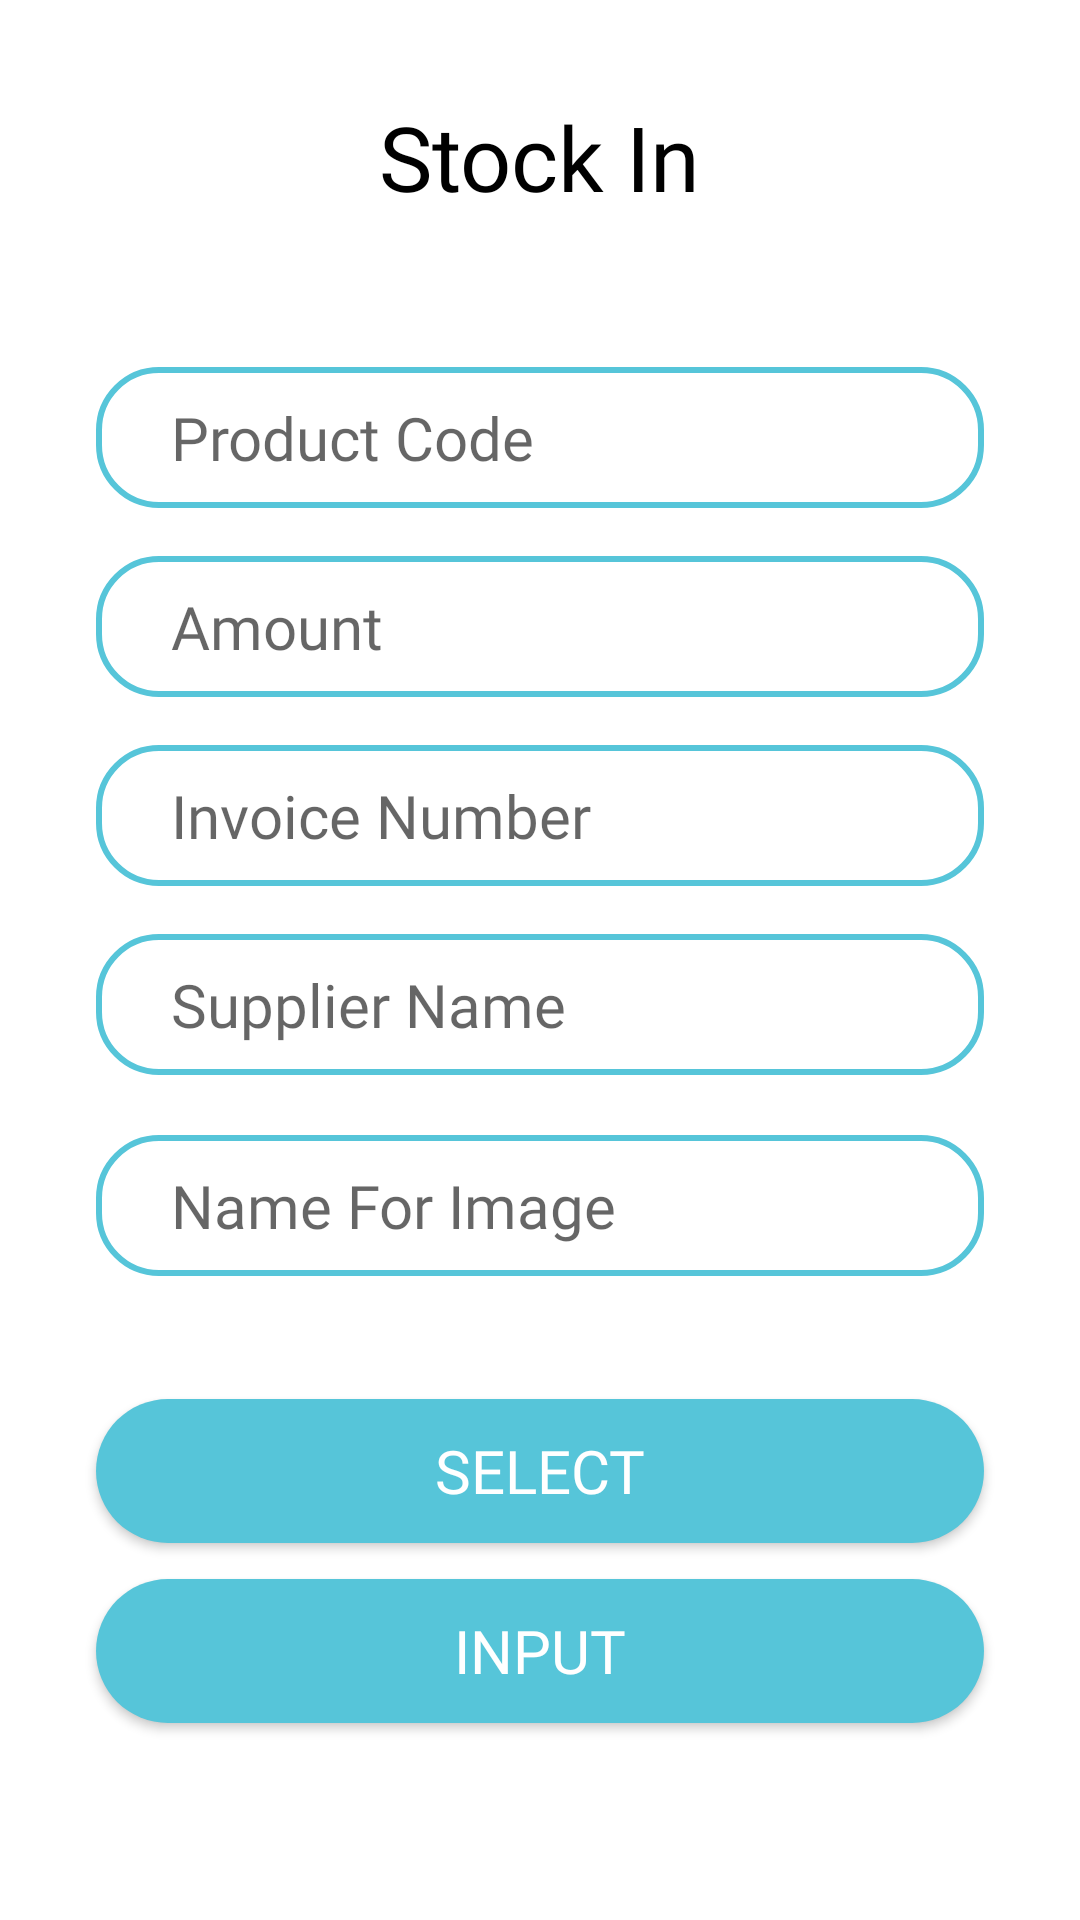

The Android layout XML behind this screen, and the referenced resources:
<!-- AndroidManifest.xml: application theme Theme.TheOneProduction -->
<!-- res/layout/activity_insert.xml -->
<?xml version="1.0" encoding="utf-8"?>
<androidx.constraintlayout.widget.ConstraintLayout xmlns:android="http://schemas.android.com/apk/res/android"
    xmlns:app="http://schemas.android.com/apk/res-auto"
    xmlns:tools="http://schemas.android.com/tools"
    android:layout_width="match_parent"
    android:layout_height="match_parent"
    tools:context=".insert">

    <EditText
        android:id="@+id/txtKodeBarangIn"
        android:layout_width="0dp"
        android:layout_height="wrap_content"
        android:layout_marginStart="32dp"
        android:layout_marginTop="50dp"
        android:layout_marginEnd="32dp"
        android:background="@drawable/edit_text_bg"
        android:ems="10"
        android:fontFamily="@font/aclonica"
        android:paddingStart="25dp"
        android:paddingTop="10dp"
        android:paddingBottom="10dp"
        android:textSize="20sp"
        android:hint="Product Code"
        android:inputType="textPersonName"
        app:layout_constraintEnd_toEndOf="parent"
        app:layout_constraintHorizontal_bias="0.0"
        app:layout_constraintStart_toStartOf="parent"
        app:layout_constraintTop_toBottomOf="@+id/textView3" />

    <EditText
        android:id="@+id/txtAmount"
        android:layout_width="0dp"
        android:layout_height="wrap_content"
        android:layout_marginStart="32dp"
        android:layout_marginTop="16dp"
        android:layout_marginEnd="32dp"
        android:background="@drawable/edit_text_bg"
        android:ems="10"
        android:fontFamily="@font/aclonica"
        android:hint="Amount"
        android:inputType="textPersonName"
        android:paddingStart="25dp"
        android:paddingTop="10dp"
        android:paddingBottom="10dp"
        android:textSize="20sp"
        app:layout_constraintEnd_toEndOf="parent"
        app:layout_constraintHorizontal_bias="0.0"
        app:layout_constraintStart_toStartOf="parent"
        app:layout_constraintTop_toBottomOf="@+id/txtKodeBarangIn" />

    <EditText
        android:id="@+id/txtInvoice"
        android:layout_width="0dp"
        android:layout_height="wrap_content"
        android:layout_marginStart="32dp"
        android:layout_marginTop="16dp"
        android:layout_marginEnd="32dp"
        android:background="@drawable/edit_text_bg"
        android:ems="10"
        android:fontFamily="@font/aclonica"
        android:hint="Invoice Number"
        android:inputType="textPersonName"
        android:paddingStart="25dp"
        android:paddingTop="10dp"
        android:paddingBottom="10dp"
        android:textSize="20sp"
        app:layout_constraintEnd_toEndOf="parent"
        app:layout_constraintHorizontal_bias="0.0"
        app:layout_constraintStart_toStartOf="parent"
        app:layout_constraintTop_toBottomOf="@+id/txtAmount" />

    <EditText
        android:id="@+id/txtSupplier"
        android:layout_width="0dp"
        android:layout_height="wrap_content"
        android:layout_marginStart="32dp"
        android:layout_marginTop="16dp"
        android:layout_marginEnd="32dp"
        android:background="@drawable/edit_text_bg"
        android:ems="10"
        android:fontFamily="@font/aclonica"
        android:hint="Supplier Name"
        android:inputType="textPersonName"
        android:paddingStart="25dp"
        android:paddingTop="10dp"
        android:paddingBottom="10dp"
        android:textSize="20sp"
        app:layout_constraintEnd_toEndOf="parent"
        app:layout_constraintHorizontal_bias="0.0"
        app:layout_constraintStart_toStartOf="parent"
        app:layout_constraintTop_toBottomOf="@+id/txtInvoice" />


    <Button
        android:id="@+id/buttonChoose"
        android:layout_width="0dp"
        android:layout_height="wrap_content"
        android:layout_marginStart="32dp"
        android:layout_marginEnd="32dp"
        android:layout_marginBottom="12dp"
        android:background="@drawable/button_bg"
        android:fontFamily="@font/baloo_chettan"
        android:text="Select"
        android:textColor="#FFFFFF"
        android:textSize="20sp"
        app:layout_constraintBottom_toTopOf="@+id/btnInputIN"
        app:layout_constraintEnd_toEndOf="parent"
        app:layout_constraintHorizontal_bias="0.0"
        app:layout_constraintStart_toStartOf="parent" />

    <EditText
        android:id="@+id/editTextName"
        android:layout_width="0dp"
        android:layout_height="wrap_content"
        android:layout_marginStart="32dp"
        android:layout_marginTop="16dp"
        android:layout_marginEnd="32dp"
        android:background="@drawable/edit_text_bg"
        android:ems="10"
        android:fontFamily="@font/aclonica"
        android:hint="Name For Image"
        android:inputType="textPersonName"
        android:paddingStart="25dp"
        android:paddingTop="10dp"
        android:paddingBottom="10dp"
        android:textSize="20sp"
        app:layout_constraintBottom_toTopOf="@+id/buttonChoose"
        app:layout_constraintEnd_toEndOf="parent"
        app:layout_constraintHorizontal_bias="0.0"
        app:layout_constraintStart_toStartOf="parent"
        app:layout_constraintTop_toBottomOf="@+id/txtSupplier"
        app:layout_constraintVertical_bias="0.09" />

    <ImageView
        android:id="@+id/imageView"
        android:layout_width="384dp"
        android:layout_height="134dp"
        tools:layout_editor_absoluteY="597dp" />

    <TextView
        android:id="@+id/textView3"
        android:layout_width="wrap_content"
        android:layout_height="wrap_content"
        android:layout_marginTop="32dp"
        android:fontFamily="@font/baloo"
        android:textColor="#000000"
        android:text="Stock In"
        android:textSize="30sp"
        app:layout_constraintEnd_toEndOf="parent"
        app:layout_constraintStart_toStartOf="parent"
        app:layout_constraintTop_toTopOf="parent" />

    <Button
        android:id="@+id/btnInputIN"
        android:layout_width="0dp"
        android:layout_height="wrap_content"
        android:layout_marginStart="32dp"
        android:layout_marginTop="168dp"
        android:layout_marginEnd="32dp"
        android:background="@drawable/button_bg"
        android:fontFamily="@font/baloo_chettan"
        android:text="Input"
        android:textColor="#FFFFFF"
        android:textSize="20sp"
        app:layout_constraintEnd_toEndOf="parent"
        app:layout_constraintHorizontal_bias="0.0"
        app:layout_constraintStart_toStartOf="parent"
        app:layout_constraintTop_toBottomOf="@+id/txtSupplier" />

</androidx.constraintlayout.widget.ConstraintLayout>
<!-- resources referenced by this layout -->
<resources>
  <!-- drawable button_bg (drawable) -->
  <?xml version="1.0" encoding="utf-8"?>
  <shape xmlns:android="http://schemas.android.com/apk/res/android">
  
      <corners android:radius="40dp"/>
  
      <solid android:color="@color/btnSignIn"/>
  
  </shape>
  <!-- drawable edit_text_bg (drawable) -->
  <?xml version="1.0" encoding="utf-8"?>
  <shape xmlns:android="http://schemas.android.com/apk/res/android">
  
      <corners android:radius="20dp"/>
  
      <stroke android:width="2dp"
          android:color="@color/btnSignIn"/>
  
  </shape>
  <style name="Theme.TheOneProduction" parent="Theme.MaterialComponents.DayNight.NoActionBar">
          
          <item name="colorPrimary">@color/purple_500</item>
          <item name="colorPrimaryVariant">#caf0f8</item>
          <item name="colorOnPrimary">@color/white</item>
          
          <item name="colorSecondary">@color/teal_200</item>
          <item name="colorSecondaryVariant">@color/teal_700</item>
          <item name="colorOnSecondary">@color/black</item>
          
          <item name="android:statusBarColor" tools:targetApi="l">?attr/colorPrimaryVariant</item>
          
      </style>
  <color name="btnSignIn">#56c5d9</color>
  <color name="purple_500">#FF6200EE</color>
  <color name="white">#FFFFFFFF</color>
  <color name="teal_200">#FF03DAC5</color>
  <color name="teal_700">#FF018786</color>
  <color name="black">#FF000000</color>
</resources>
